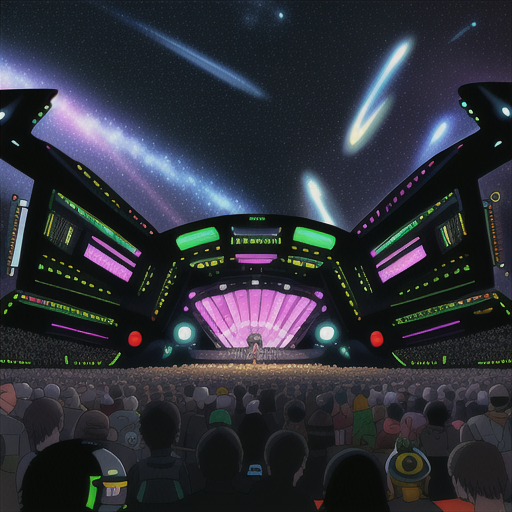
Generation parameters embedded in this image by AUTOMATIC1111 Stable Diffusion web UI or a fork of it (Forge, ...) (PNG 'parameters' text chunk):
Concert Hall outdoors crowds, lazers, light, stars and galaxies in Cyberpunk Heaven in the style of Jet Set Radio Future
Steps: 20, Sampler: Euler a, CFG scale: 7, Seed: 4085117539, Size: 515x512, Model hash: 44ba85a850, Model: animeTWO, Style Selector Enabled: True, Style Selector Randomize: False, Style Selector Style: base, Version: v1.6.0-295-g9c1c0da0